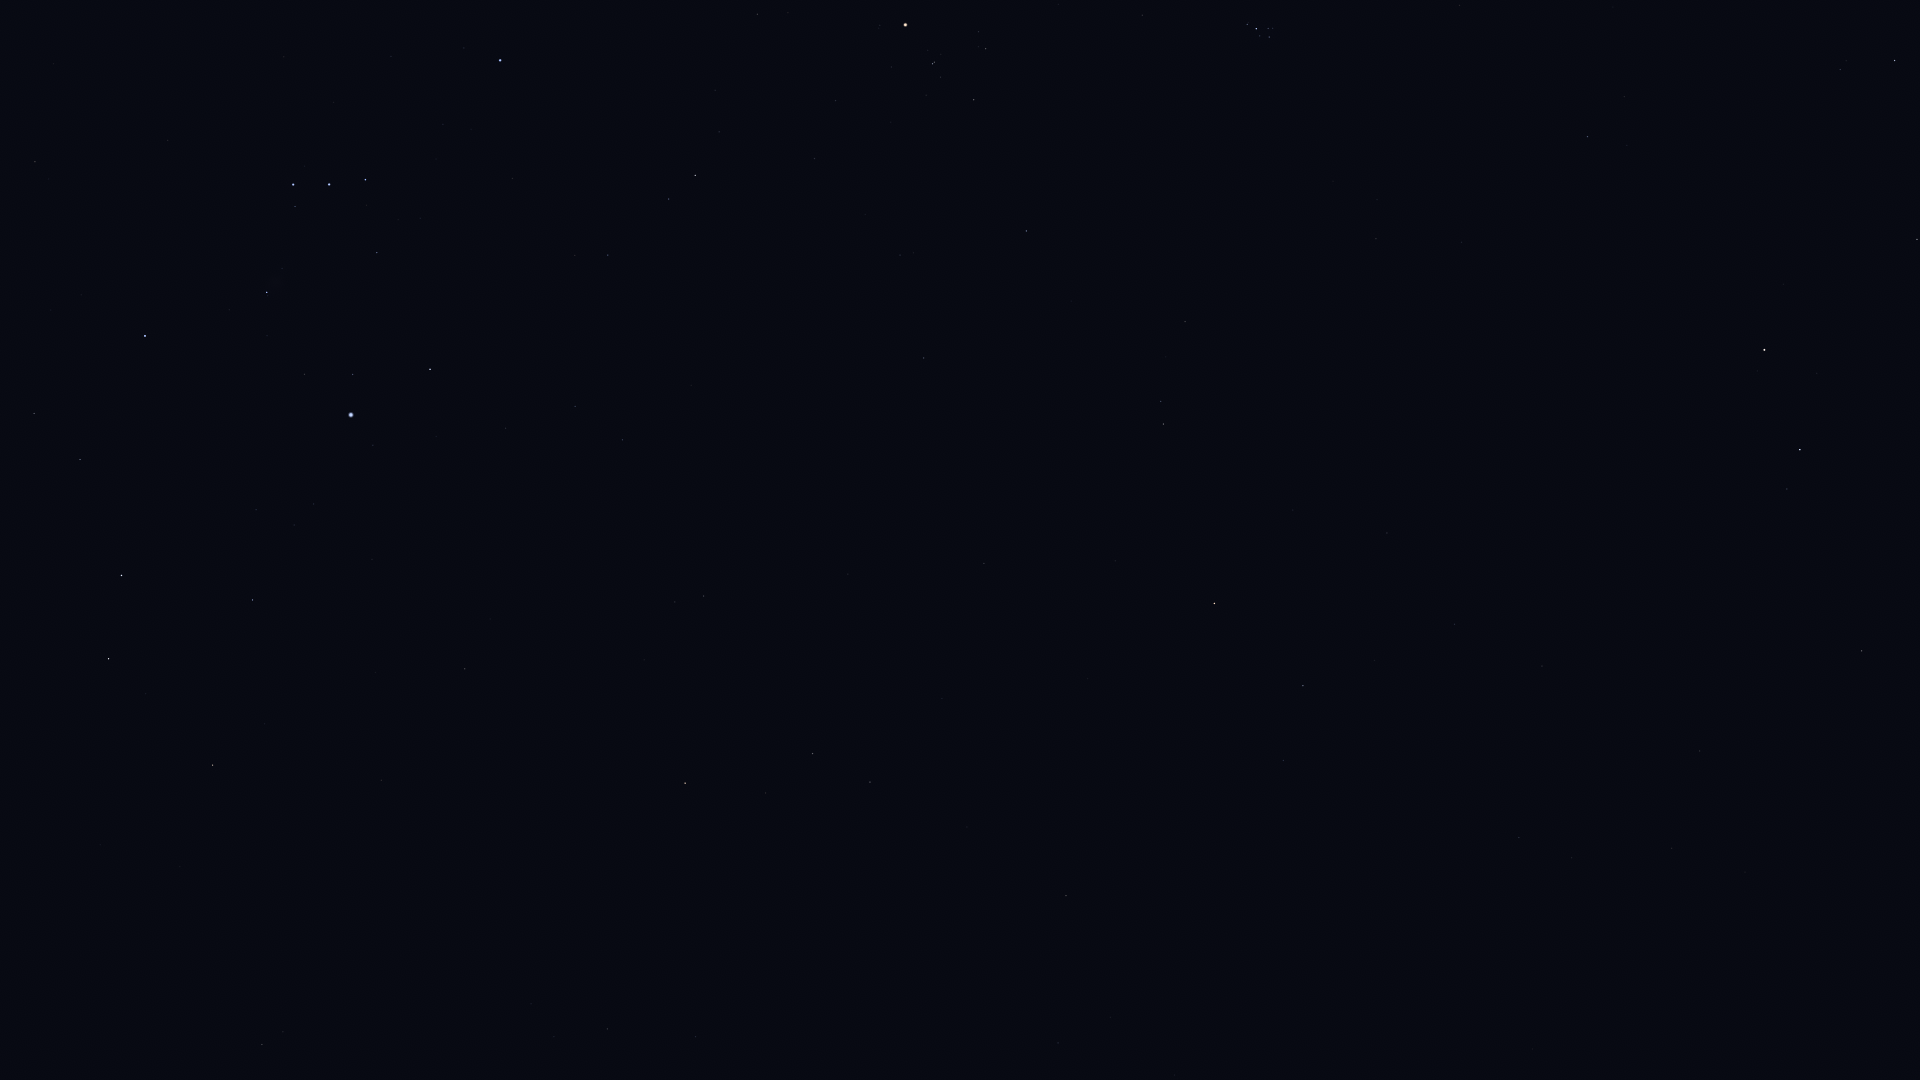

The data file committed next to this chart (first rows):
Star_ID, Name, X, Y
5737, Revati, 1861, 896
7007, HIP 7007, 1745, 872
7097, Alpherg, 1862, 651
7884, HIP 7884, 1672, 848
8198, Torcular, 1700, 751
8796, Mothallah, 1917, 239
8832, Mesarthim, 1787, 489
8833, HIP 8833, 1572, 858
8903, Sheratan, 1800, 450
9487, Alrescha, 1519, 838
9884, Hamal, 1764, 350
10670, HIP 10670, 1840, 70
10826, Mira, 1344, 901
12093, HIP 12093, 1375, 661
12706, Kaffaljidhma, 1303, 686
13061, Lilii Borea, 1624, 97
13209, Bharani, 1588, 137
13701, Azha, 1066, 896
14135, Menkar, 1214, 603
14838, Botein, 1376, 239
15197, Zibal, 967, 827
15900, HIP 15900, 1164, 424
16537, Ran, 870, 782
16611, HIP 16611, 696, 1037
17378, Rana, 813, 754
17489, Celaeno, 1272, 34
17499, Electra, 1269, 37
17531, Taygeta, 1273, 28
17573, Maia, 1268, 29
17579, Asterope, 1271, 24
17608, Merope, 1260, 36
17651, HIP 17651, 607, 1029
17702, Alcyone, 1256, 29
17851, Pleione, 1248, 23
18543, Zaurak, 685, 783
18724, HIP 18724, 1026, 231
19587, Beid, 704, 596
19849, Keid, 675, 602
20205, Prima Hyadum, 974, 100
20455, Secunda Hyadum, 986, 49
20648, HIP 20648, 979, 32
20894, Chamukuy, 933, 64
21109, Hoggar, 758, 290
21393, Theemin, 262, 1045
21421, Aldebaran, 906, 25
21444, HIP 21444, 623, 440
21594, Sceptrum, 465, 669
22109, HIP 22109, 575, 406
22449, Tabit, 695, 175
22491, Mouhoun, 268, 857
22701, HIP 22701, 506, 428
22730, HIP 22730, 614, 257
23685, HIP 23685, 213, 765
23875, Cursa, 430, 369
24244, HIP 24244, 314, 504
24305, HIP 24305, 253, 600
24327, HIP 24327, 294, 525
24436, Rigel, 351, 415
24845, HIP 24845, 256, 510
24873, HIP 24873, 265, 489
... 11 more rows
